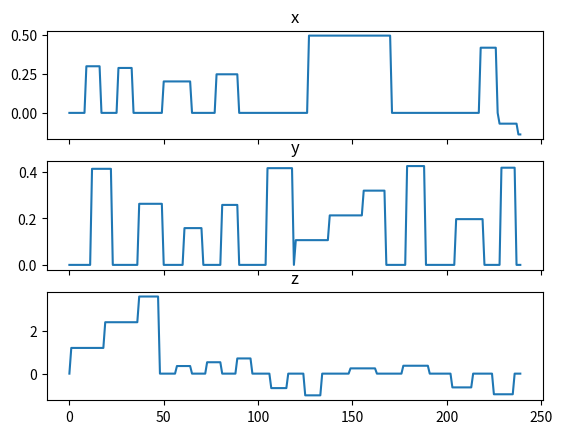

Write Python code to recreate this figure. (Note: this script raises an exception after producing the figure.)
import matplotlib.pyplot as plt
import math
import numpy as np
import random 
import pandas as pd
import os.path



def SaveData(x,y,z,number): 
    #print('x:'+str(len(x))+'y:'+str(len(y))+'z:'+str(len(z)))

    filename = "..\\DataBase\\Training Trajectories\\TrainingTrajectories"
    sheets = {'x':x,'y':y,'z':z}
    data = pd.DataFrame(sheets)
    
    with pd.ExcelWriter(filename+".xlsx",engine='openpyxl', mode='a', if_sheet_exists ='replace') as writer:
            data.to_excel(writer, sheet_name=str(number), index=False)

def readAllSheets(filename):
    if not os.path.isfile(filename):
        return None
    
    xls = pd.ExcelFile(filename)
    sheets = xls.sheet_names
    results = {}
    for sheet in sheets:
        results[sheet] = xls.parse(sheet)
        
    xls.close()
    
    return results, sheets
    
def plotData(trajectory):
    
    plt.rcParams.update({  #Style settings
    "text.usetex": True,
    "font.family": "Palatino",
    "axes.titlesize" : 17,
    'figure.figsize' : (18.5,9.5),
    "font.size": 13
    })
    
    
    filename = "..\\DataBase\\Training Trajectories\\TrainingTrajectories"
    results, sheets = readAllSheets(filename+".xlsx")
    
    dataset = [[[] for x in range(3)] for y in range(len(sheets))] 
    
    
    for sheet in range (len(sheets)):
        for variable in range (3): 
            dataset[sheet][variable].extend(results[sheets[sheet]].to_numpy().transpose().tolist()[variable])
    
   # plt.close('all')  #Close all open figures
    fig, ax = plt.subplots(3,sharex = True)
    
    values = dataset[trajectory-1]
    tittles = ["x","y","z"]
    
    ax[0].set_title("Trajectory "+str(trajectory))
    for graph in range (3):
        ax[graph].plot(values[graph])
        ax[graph].set_ylabel(tittles[graph]+"(m)")
    ax[2].set_xlabel("t(s)")
    
    
    
# ----------------------------------------------------------------------------------------------------------------
def SteppedRampSign(z):
    signal = []
    value = 0
    time = random.randint(30,50)
    if z :
        step_height = random.uniform(-0.5,3)
    else:
        step_height = random.uniform(-0.5,0.5)
        
    time_step = random.randint(5,math.trunc(time/2))
    
    for t in range (time): 
        signal.append(value)
        if t%time_step == 0:
            value = value+step_height
    return signal 
    
def SteppedTriangularSign(z):
    signal = SteppedRampSign(z)
    down = signal.copy()
    
    for i in range (len(down)): 
        down[i] = -down[i] + signal[len(signal)-1]
    
    signal.extend(down)
    return signal

def StepSignal(z):
    wait_time = random.randint(30,40)
    time_up = random.randint(30,50)
    if z: 
        step_height =  random.uniform(0,4)
    else: 
        step_height =  random.uniform(0,0.5)
        
    value = 0
    signal = []
    
    for t in range(wait_time+1):
        signal.append(value)
        
    value = value + step_height
    for x in range (time_up+1):
        signal.append(value)
        
    value = value - step_height
    
    for x in range (wait_time+1):
        signal.append(value)
        
    return signal 

def PulseWaveSignal(z):
    signal=[]
    if z: 
        time = random.randint(1,100)
        step_height =  random.uniform(1,3)
    else: 
        time = random.randint(1,50)
        step_height =  random.uniform(0,1)
        
    
    time_down= random.randint(30,50)
    time_up= random.randint(30,50)
    
    value = 0

    for t in range (time):
        for t in range(time_down+1):
            signal.append(value)
            
        value = value + step_height
        
        for x in range (time_up+1):
            signal.append(value)
        
        value = value - step_height

            
        if (len(signal)+time_down+time_up+1 >= time):
            while len(signal)<= time:    
                signal.append(value)
            break
    return signal

def PulseWaveRampSignal(z):
    if z: 
        time = random.randint(30,50)
        step_height =  random.uniform(-1,1)
    else: 
        time = random.randint(1,15)
        step_height =  random.uniform(0.1,0.5)
    
    step_width =  random.randint(8,15)
    value = 0
    signal = [value]
    multiplicator = 1
   
    while len(signal) < time: 
        for t in range(step_width):
            signal.append(value)
        value = value + step_height*multiplicator
        
        for x in range (step_width):
            signal.append(value)
        
        value = 0
        
        multiplicator = multiplicator + 0.5

    return signal

def SinWave(z):
    if z: 
        A = random.uniform(0.1,2)
    else:
        A = random.uniform(0.1,0.7)
    f = random.uniform(0.5,1)
    fs = random.uniform(10,15)
    phi = 0
    t = random.uniform(10,5)
    Ts = 1/fs
    n = t / Ts
    n = np.arange(n)
    y = A*np.sin(2*np.pi*f*n*Ts + phi*(np.pi/180))
    return y


def PulseWaveSineSignal(z):
    signal = []     
    sine = SinWave(z)
    step_width = random.randint(1,math.trunc(len(sine)/2))
    value = sine[0]
       
    for time in range(len(sine)): 
        if (time%step_width == 0):
            value = sine[time]
        signal.append(value) 
    return signal

def RampSignal(z):
    signal = []
    time = random.randint(1,6)
    step = random.uniform(-0.05,0.05)
    value = 0
    
    for t in range(time): 
        signal.append(value) 
        value = value + step
    return signal
    
    
    
    

#-----------------------------------------------------------------------------------------------------------------          
#SaveData(np.zeros(240),np.zeros(240),np.zeros(240),1)
def RandomSignal(z,name):
    n = random.randint(0,7)
    
    if n == 0: 
        signal = SteppedRampSign(z)
        used ="SteppedRampSign"
    # elif n == 1: 
    #     signal = SteppedTriangularSign(z)
    #     used ="SteppedTriangularSign"
    elif n == 1: 
        signal = StepSignal(z)
        used = "StepSignal"
    # elif n == 3: 
    #     signal = PulseWaveSignal(z)
    #     used ="PulseWaveSignal"
    else: 
        signal = PulseWaveRampSignal(z)
        used = "PulseWaveRampSignal"
    # else:
    #     signal = SinWave(z)
    #     used = "SinWave"
    # elif n == 6: 
    #     signal = PulseWaveSineSignal(z)
    #     used = "PulseWaveSineSignal"
    # else: 
    #     signal = RampSignal(z)
    #     used = "RampSignal"
    
    print(name+": "+str(used))
    return signal 

def TrajectoryGeneration(number):

    x = RandomSignal(False,"x")
    y = RandomSignal(False,"y")
    z = RandomSignal(True,"z")
    

    while len(x)<240:
        x.extend(RandomSignal(False,"x"))
    while len(y)<240:
        y.extend(RandomSignal(False,"y"))
    while len(z)<240:
        z.extend(RandomSignal(True,"z"))
    
    
    
    
    if len(x)>240:
        final_x = x[0:240]
    if len(y)>240:
        final_y = y[0:240]
    if len(z)>240:
        final_z = []
        wait = random.uniform(5,15)
        offset = random.uniform(0,5)
        for value in range (240):
            if value <= wait:
                offset = 0
                final_z.append(z[value])
            else:
                final_z.append(z[value] + offset)

    plt.close('all')  #Close all open figures
    fig, ax = plt.subplots(3,sharex = True)
    
    values = [final_x,final_y,final_z]
    tittles = ["x","y","z"]
    
    for graph in range (3):
        ax[graph].plot(values[graph])
        ax[graph].set_title(tittles[graph])
    
    SaveData(final_x,final_y,final_z,number)
    
TrajectoryGeneration(117)
# plotData(28)

# for trajectory in range (1,12): 
#     plotData(12)

# ----------------------------------------------------------------------------
#TrajectoryGeneration(12)
# plotData(1)

# for trajectory in range (1,12): 
#     plotData(12)